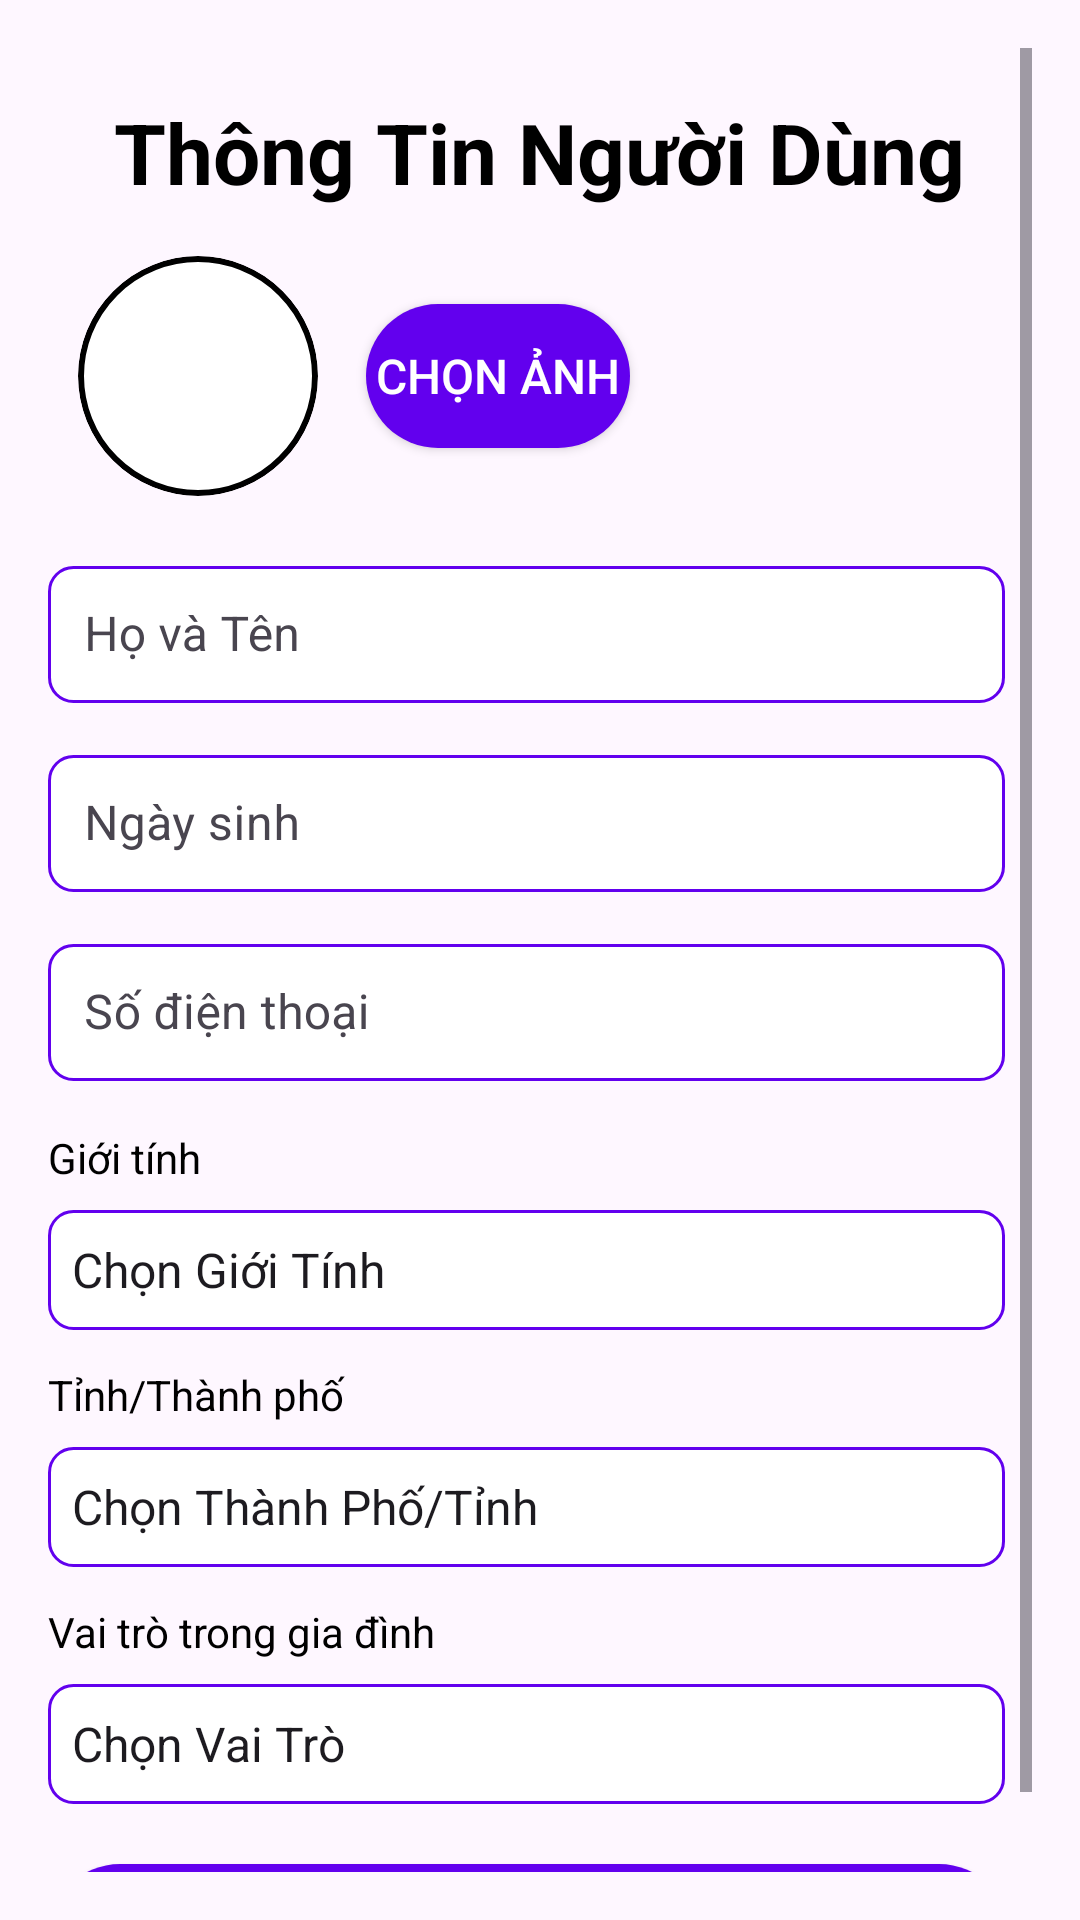

Here is an Android app screen rendered from its layout file. Give the layout XML and the strings, colors and styles it references.
<!-- AndroidManifest.xml: application theme Theme.FamilyMonitoring -->
<!-- res/layout/userdetail_fragment.xml -->
<?xml version="1.0" encoding="utf-8"?>
<ScrollView xmlns:android="http://schemas.android.com/apk/res/android"
    xmlns:app="http://schemas.android.com/apk/res-auto"
    android:layout_width="match_parent"
    android:layout_height="match_parent"
    android:padding="16dp">

    <LinearLayout
        android:layout_width="match_parent"
        android:layout_height="wrap_content"
        android:orientation="vertical"
        android:paddingTop="16dp">

        
        <TextView
            android:id="@+id/tv_user_info_title"
            android:layout_width="wrap_content"
            android:layout_height="wrap_content"
            android:text="Thông Tin Người Dùng"
            android:textSize="28dp"
            android:textStyle="bold"
            android:textColor="@android:color/black"
            android:layout_gravity="center"
            android:layout_marginBottom="16dp" />

        
        <LinearLayout
            android:layout_width="match_parent"
            android:layout_height="wrap_content"
            android:orientation="horizontal"
            android:gravity="center_vertical"
            android:layout_marginBottom="18dp"
            android:layout_marginLeft="10dp">

            <ImageView
                android:id="@+id/iv_profile_picture"
                android:layout_width="80dp"
                android:layout_height="80dp"
                android:src="@drawable/default_avatar"
                android:contentDescription="Ảnh đại diện"
                android:scaleType="centerCrop"
                android:clipToOutline="true"
                android:background="@drawable/rounded_image"
                android:layout_marginEnd="16dp" />

            <Button
                android:id="@+id/btn_select_picture"
                android:layout_width="wrap_content"
                android:layout_height="wrap_content"
                android:text="Chọn Ảnh"
                android:background="@drawable/rounded_button"
                android:textColor="@android:color/white"
                android:textSize="16sp" />
        </LinearLayout>

        
        <com.google.android.material.textfield.TextInputLayout
            android:layout_width="match_parent"
            android:layout_height="wrap_content"
            android:layout_marginBottom="12dp"
            app:hintEnabled="true"
            app:hintTextColor="@color/black"
            android:theme="@style/Widget.MaterialComponents.TextInputLayout.OutlinedBox">

            <com.google.android.material.textfield.TextInputEditText
                android:id="@+id/et_fullname"
                android:layout_width="match_parent"
                android:layout_height="wrap_content"
                android:hint="Họ và Tên"
                android:layout_marginRight="9dp"
                android:background="@drawable/edittext_bg"
                android:padding="12dp"
                android:inputType="textPersonName" />
        </com.google.android.material.textfield.TextInputLayout>

        
        <com.google.android.material.textfield.TextInputLayout
            android:layout_width="match_parent"
            android:layout_height="wrap_content"
            android:layout_marginBottom="12dp"
            app:hintEnabled="true"
            app:hintTextColor="@color/black"
            android:theme="@style/Widget.MaterialComponents.TextInputLayout.OutlinedBox">

            <com.google.android.material.textfield.TextInputEditText
                android:id="@+id/et_birthdate"
                android:layout_width="match_parent"
                android:layout_height="wrap_content"
                android:hint="Ngày sinh"
                android:inputType="none"
                android:layout_marginRight="9dp"
                android:padding="12dp"
                android:background="@drawable/edittext_bg"
                android:focusable="false" />
        </com.google.android.material.textfield.TextInputLayout>

        <com.google.android.material.textfield.TextInputLayout
            android:layout_width="match_parent"
            android:layout_height="wrap_content"
            android:layout_marginBottom="16dp"

            app:hintEnabled="true"
            app:hintTextColor="@color/black"
            android:theme="@style/Widget.MaterialComponents.TextInputLayout.OutlinedBox">

            <com.google.android.material.textfield.TextInputEditText
                android:id="@+id/et_phone"
                android:layout_width="match_parent"
                android:layout_height="wrap_content"
                android:hint="Số điện thoại"
                android:layout_marginRight="9dp"
                android:padding="12dp"
                android:background="@drawable/edittext_bg"
                android:inputType="phone" />
        </com.google.android.material.textfield.TextInputLayout>
        
        <TextView
            android:layout_width="match_parent"
            android:layout_height="wrap_content"
            android:text="Giới tính"
            android:textSize="14sp"
            android:textColor="@android:color/black"
            android:layout_marginBottom="8dp" />

        <Spinner
            android:id="@+id/spinner_gender"
            android:layout_width="match_parent"
            android:layout_height="40dp"
            android:layout_marginBottom="12dp"
            android:entries="@array/genders"
            android:layout_marginRight="9dp"
            android:background="@drawable/edittext_bg" />

        
        <TextView
            android:layout_width="match_parent"
            android:layout_height="wrap_content"
            android:text="Tỉnh/Thành phố"
            android:textSize="14sp"
            android:textColor="@android:color/black"
            android:layout_marginBottom="8dp" />

        <Spinner
            android:id="@+id/spinner_province"
            android:layout_width="match_parent"
            android:layout_height="40dp"
            android:layout_marginBottom="12dp"
            android:entries="@array/address"
            android:layout_marginRight="9dp"
            android:background="@drawable/edittext_bg" />

        


        
        <TextView
            android:layout_width="match_parent"
            android:layout_height="wrap_content"
            android:text="Vai trò trong gia đình"
            android:textSize="14sp"
            android:textColor="@android:color/black"
            android:layout_marginBottom="8dp" />

        <Spinner
            android:id="@+id/spinner_family_role"
            android:layout_width="match_parent"
            android:layout_height="40dp"
            android:layout_marginBottom="20dp"
            android:entries="@array/roles"
            android:layout_marginRight="9dp"
            android:background="@drawable/edittext_bg" />

        
        <Button
            android:id="@+id/btn_submit_user_info"
            android:layout_width="match_parent"
            android:layout_height="wrap_content"
            android:text="Hoàn tất"
            android:textColor="@android:color/white"
            android:background="@drawable/rounded_button"
            android:layout_marginRight="7dp"
            android:textSize="18sp"
            android:padding="10dp" />
    </LinearLayout>
</ScrollView>
<!-- resources referenced by this layout -->
<resources>
  <string-array name="address">
          <item>Chọn Thành Phố/Tỉnh</item>
          <item>An Giang</item>
          <item>Bà Rịa - Vũng Tàu</item>
          <item>Bạc Liêu</item>
          <item>Bắc Kạn</item>
          <item>Bắc Giang</item>
          <item>Bắc Ninh</item>
          <item>Bến Tre</item>
          <item>Bình Dương</item>
          <item>Bình Định</item>
          <item>Bình Phước</item>
          <item>Bình Thuận</item>
          <item>Cà Mau</item>
          <item>Cao Bằng</item>
          <item>Cần Thơ</item>
          <item>Đà Nẵng</item>
          <item>Đắk Lắk</item>
          <item>Đắk Nông</item>
          <item>Điện Biên</item>
          <item>Đồng Nai</item>
          <item>Đồng Tháp</item>
          <item>Gia Lai</item>
          <item>Hà Giang</item>
          <item>Hà Nam</item>
          <item>Hà Nội</item>
          <item>Hà Tĩnh</item>
          <item>Hải Dương</item>
          <item>Hải Phòng</item>
          <item>Hậu Giang</item>
          <item>Hòa Bình</item>
          <item>Hưng Yên</item>
          <item>Khánh Hòa</item>
          <item>Kiên Giang</item>
          <item>Kon Tum</item>
          <item>Lai Châu</item>
          <item>Lâm Đồng</item>
          <item>Lạng Sơn</item>
          <item>Lào Cai</item>
          <item>Long An</item>
          <item>Nam Định</item>
          <item>Nghệ An</item>
          <item>Ninh Bình</item>
          <item>Ninh Thuận</item>
          <item>Phú Thọ</item>
          <item>Phú Yên</item>
          <item>Quảng Bình</item>
          <item>Quảng Nam</item>
          <item>Quảng Ngãi</item>
          <item>Quảng Ninh</item>
          <item>Quảng Trị</item>
          <item>Sóc Trăng</item>
          <item>Sơn La</item>
          <item>Tây Ninh</item>
          <item>Thái Bình</item>
          <item>Thái Nguyên</item>
          <item>Thanh Hóa</item>
          <item>Thừa Thiên Huế</item>
          <item>Tiền Giang</item>
          <item>TP Hồ Chí Minh</item>
          <item>Trà Vinh</item>
          <item>Tuyên Quang</item>
          <item>Vĩnh Long</item>
          <item>Vĩnh Phúc</item>
          <item>Yên Bái</item>
      </string-array>
  <string-array name="genders">
          <item>Chọn Giới Tính</item>
          <item>Nam</item>
          <item>Nữ</item>
          <item>Khác</item>
      </string-array>
  <string-array name="roles">
          <item>Chọn Vai Trò</item>
          <item>Cha/Mẹ</item>
          <item>Con</item>
          <item>Ông/Bà</item>
          <item>Khác</item>
      </string-array>
  <!-- drawable edittext_bg (drawable) -->
  <?xml version="1.0" encoding="utf-8"?>
  <shape xmlns:android="http://schemas.android.com/apk/res/android">
      <solid android:color="@color/white"/>
      <corners android:radius="8dp"/>
      <stroke android:color="@color/colorPrimary" android:width="1dp"/>
  </shape>
  <!-- drawable rounded_button (drawable) -->
  <?xml version="1.0" encoding="utf-8"?>
  <shape xmlns:android="http://schemas.android.com/apk/res/android">
      <solid android:color="#6200EE"/> 
      <corners android:radius="24dp"/> 
  </shape>
  <!-- drawable rounded_image (drawable) -->
  <?xml version="1.0" encoding="utf-8"?>
  <shape xmlns:android="http://schemas.android.com/apk/res/android">
      <solid android:color="#FFFFFF"/>
      <corners android:radius="50dp"/>
      <stroke android:color="#000000" android:width="2dp"/> 
  </shape>
  <style name="Theme.FamilyMonitoring" parent="Base.Theme.FamilyMonitoring" />
  <style name="Base.Theme.FamilyMonitoring" parent="Theme.Material3.DayNight.NoActionBar">
          
          
      </style>
  <!-- not gathered from this repository: default colours our renderer supplied (Android Studio template values) -->
  <color name="black">#FF000000</color>
  <color name="white">#FFFFFFFF</color>
  <color name="colorPrimary">#FF6200EE</color>
</resources>
